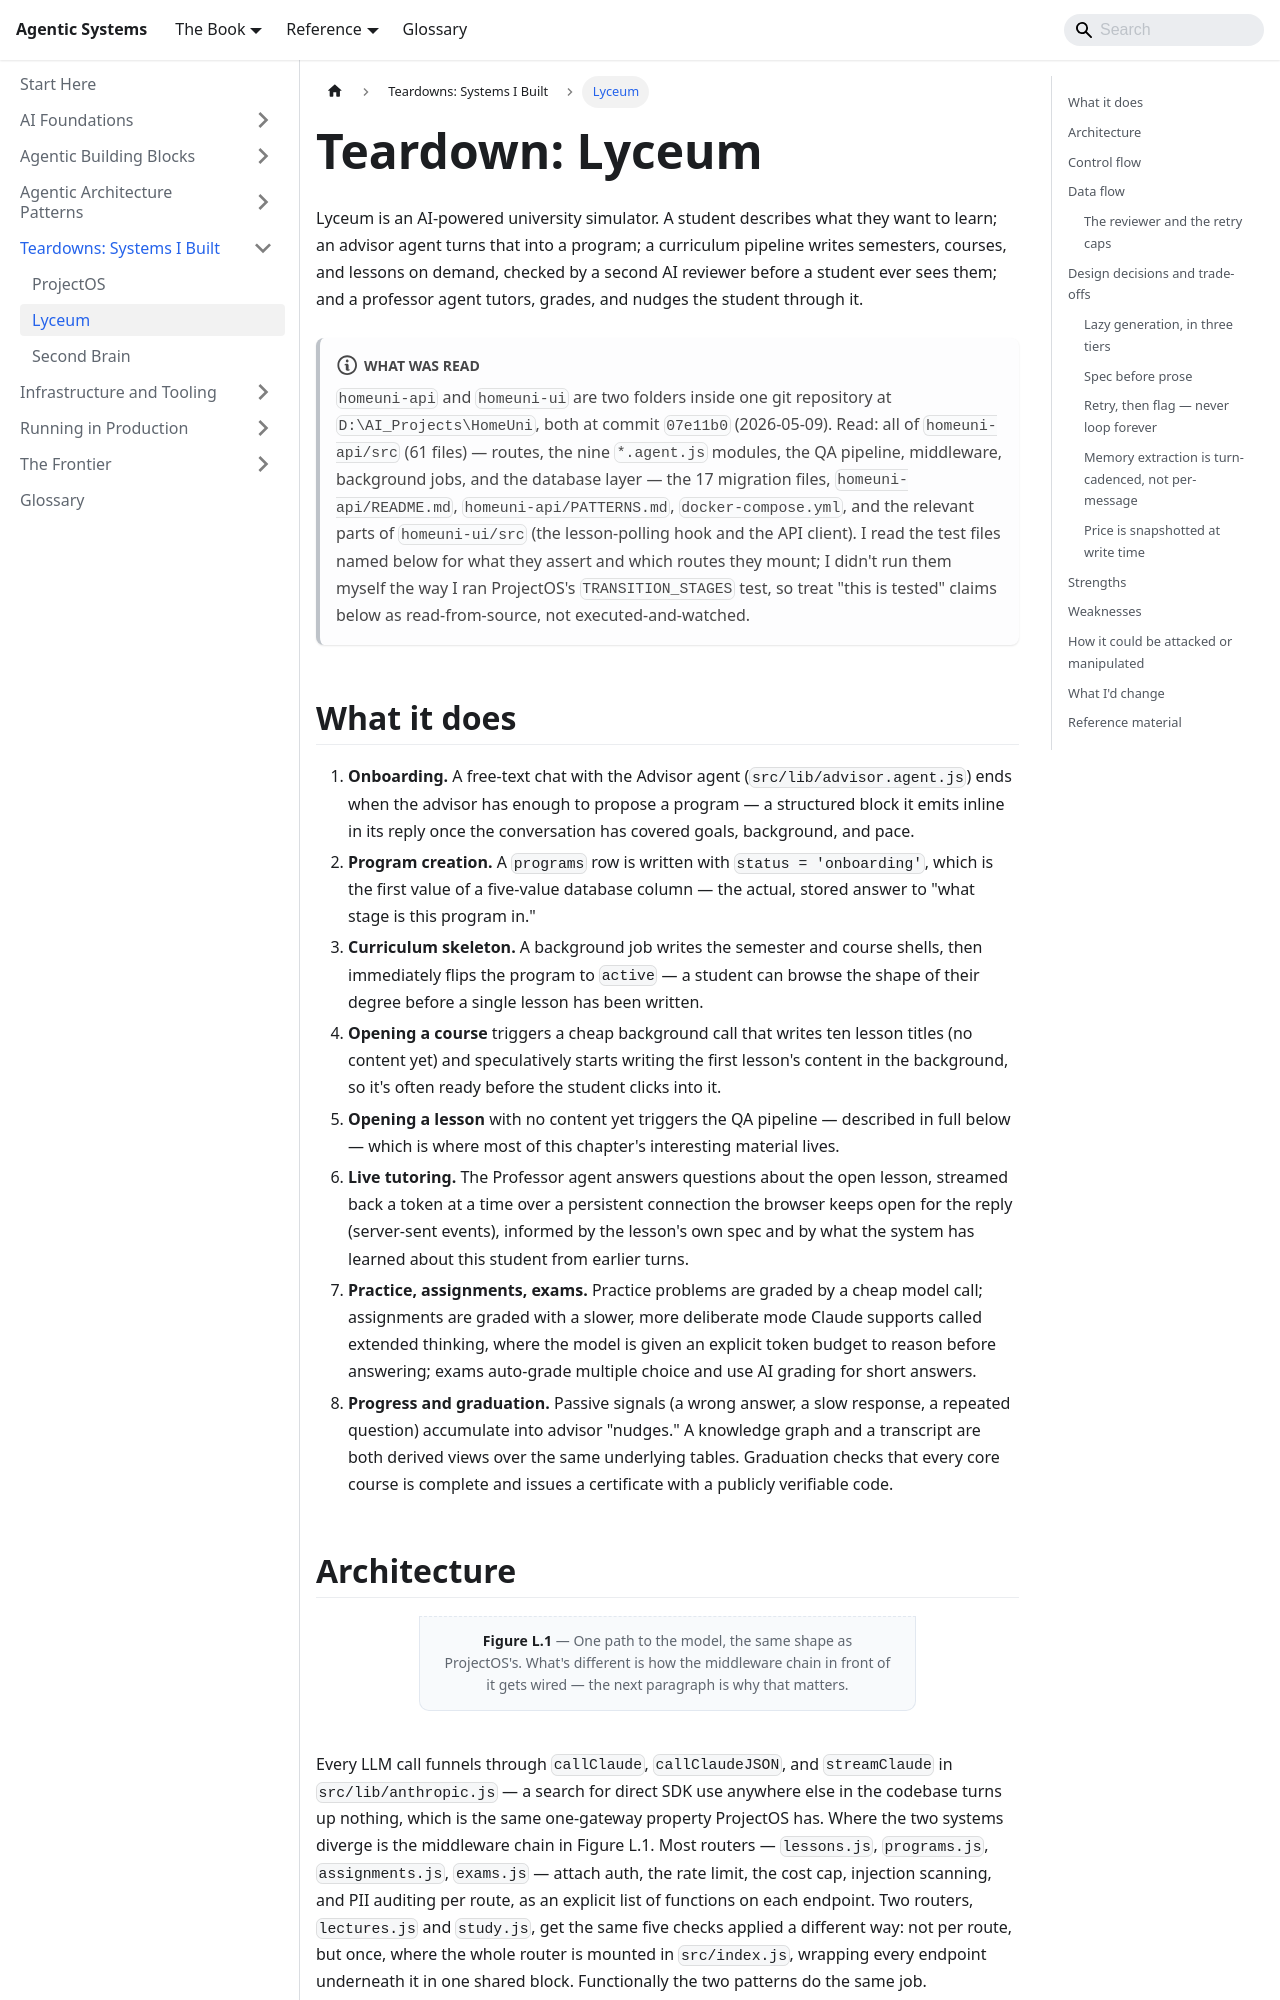

repository: chintan-dshel/aible · page: docs/teardowns/lyceum/index.html · generator: docusaurus

---
sidebar_position: 2
sidebar_label: Lyceum
title: 'Teardown: Lyceum'
description: A self-directed university simulator with a nine-agent, spec-then-review-then-generate content pipeline and per-call model routing.
---

# Teardown: Lyceum

Lyceum is an AI-powered university simulator. A student describes what they want to learn; an advisor agent turns that into a program; a curriculum pipeline writes semesters, courses, and lessons on demand, checked by a second AI reviewer before a student ever sees them; and a professor agent tutors, grades, and nudges the student through it.

:::note[What was read]
`homeuni-api` and `homeuni-ui` are two folders inside one git repository at `D:\AI_Projects\HomeUni`, both at commit `07e11b0` (2026-05-09). Read: all of `homeuni-api/src` (61 files) — routes, the nine `*.agent.js` modules, the QA pipeline, middleware, background jobs, and the database layer — the 17 migration files, `homeuni-api/README.md`, `homeuni-api/PATTERNS.md`, `docker-compose.yml`, and the relevant parts of `homeuni-ui/src` (the lesson-polling hook and the API client). I read the test files named below for what they assert and which routes they mount; I didn't run them myself the way I ran ProjectOS's `TRANSITION_STAGES` test, so treat "this is tested" claims below as read-from-source, not executed-and-watched.
:::

## What it does

1. **Onboarding.** A free-text chat with the Advisor agent (`src/lib/advisor.agent.js`) ends when the advisor has enough to propose a program — a structured block it emits inline in its reply once the conversation has covered goals, background, and pace.
2. **Program creation.** A `programs` row is written with `status = 'onboarding'`, which is the first value of a five-value database column — the actual, stored answer to "what stage is this program in."
3. **Curriculum skeleton.** A background job writes the semester and course shells, then immediately flips the program to `active` — a student can browse the shape of their degree before a single lesson has been written.
4. **Opening a course** triggers a cheap background call that writes ten lesson titles (no content yet) and speculatively starts writing the first lesson's content in the background, so it's often ready before the student clicks into it.
5. **Opening a lesson** with no content yet triggers the QA pipeline — described in full below — which is where most of this chapter's interesting material lives.
6. **Live tutoring.** The Professor agent answers questions about the open lesson, streamed back a token at a time over a persistent connection the browser keeps open for the reply (server-sent events), informed by the lesson's own spec and by what the system has learned about this student from earlier turns.
7. **Practice, assignments, exams.** Practice problems are graded by a cheap model call; assignments are graded with a slower, more deliberate mode Claude supports called extended thinking, where the model is given an explicit token budget to reason before answering; exams auto-grade multiple choice and use AI grading for short answers.
8. **Progress and graduation.** Passive signals (a wrong answer, a slow response, a repeated question) accumulate into advisor "nudges." A knowledge graph and a transcript are both derived views over the same underlying tables. Graduation checks that every core course is complete and issues a certificate with a publicly verifiable code.
